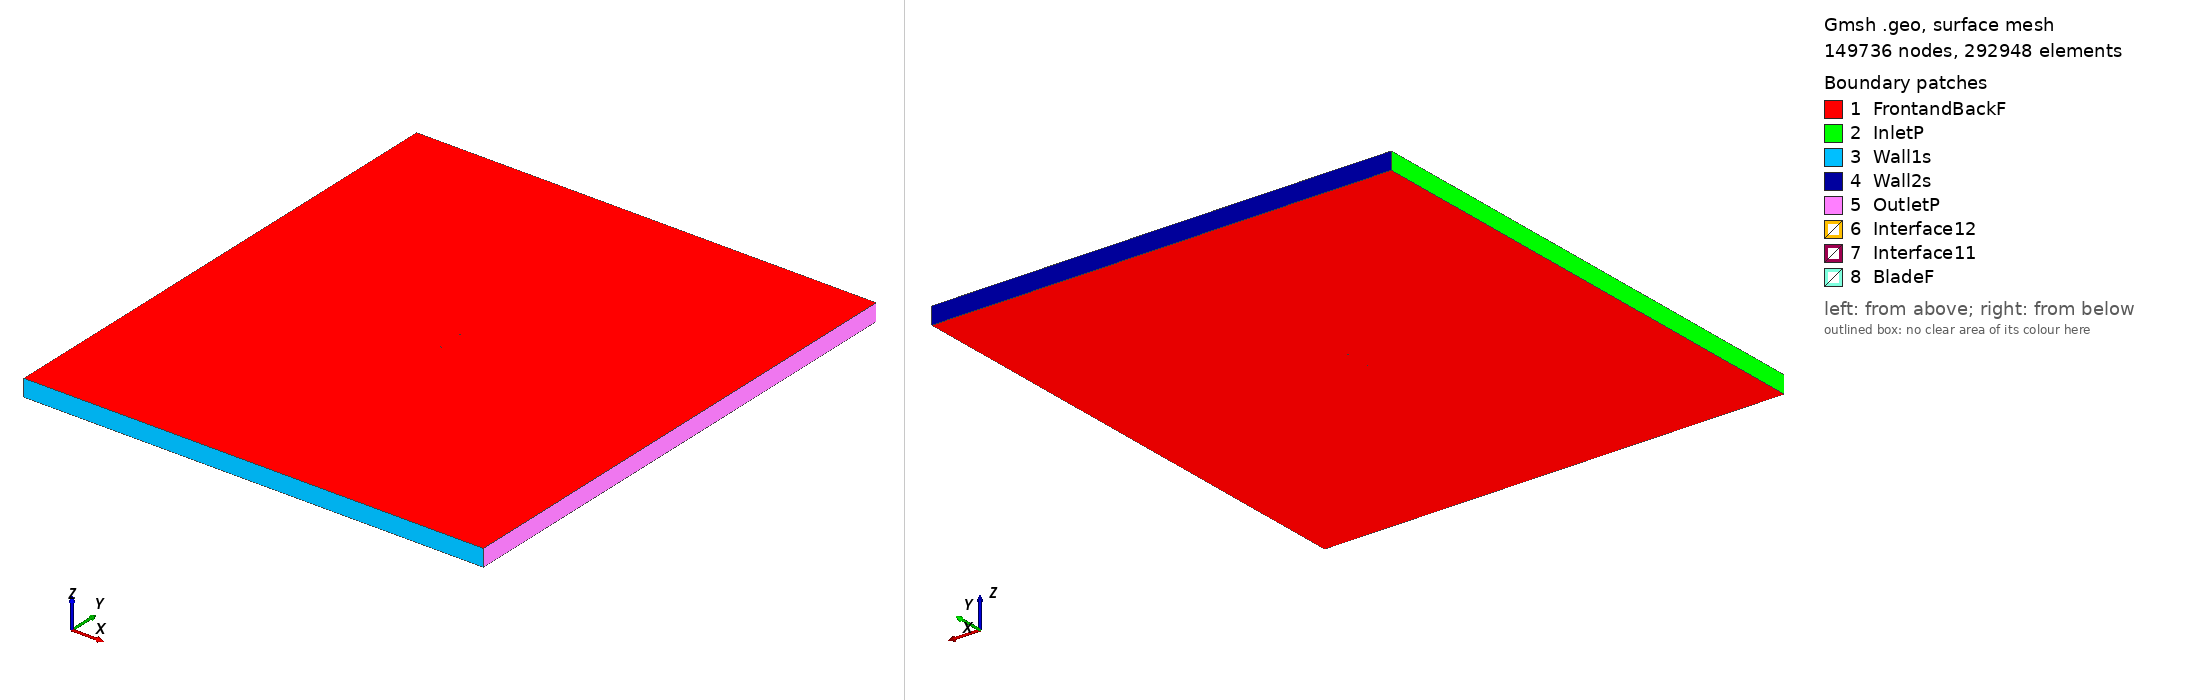

Gmsh geometry script, surface-meshed: 149736 nodes, 292948 surface elements. Boundary patches (legend numbers): 1 FrontandBackF, 2 InletP, 3 Wall1s, 4 Wall2s, 5 OutletP, 6 Interface12, 7 Interface11, 8 BladeF. Left view from above one corner, right view from below the opposite corner. Legend entries are the model's physical surfaces. The drawing asked Gmsh for element sizes between 1% and 20% of the model's largest extent; the script's own settings can give other sizes.

=== marske4_tsr_4.7056_aoa_1.3542.geo (drawn) ===
SetFactory("OpenCASCADE");

Point(1) = {0.074995, 0.735542, 0, 1.0};
Point(2) = {0.065715, 0.736711, 0, 1.0};
Point(3) = {0.050123, 0.738628, 0, 1.0};
Point(4) = {0.034534, 0.740638, 0, 1.0};
Point(5) = {0.018952, 0.742961, 0, 1.0};
Point(6) = {0.003365, 0.745112, 0, 1.0};
Point(7) = {-0.012228, 0.746967, 0, 1.0};
Point(8) = {-0.027830, 0.748461, 0, 1.0};
Point(9) = {-0.035632, 0.749146, 0, 1.0};
Point(10) = {-0.043437, 0.749753, 0, 1.0};
Point(11) = {-0.051249, 0.750000, 0, 1.0};
Point(12) = {-0.059081, 0.749466, 0, 1.0};
Point(13) = {-0.063011, 0.748589, 0, 1.0};
Point(14) = {-0.066952, 0.747244, 0, 1.0};
Point(15) = {-0.070914, 0.745007, 0, 1.0};
Point(16) = {-0.072906, 0.743428, 0, 1.0};
Point(17) = {-0.074979, 0.738411, 0, 1.0};
Point(18) = {-0.073051, 0.737286, 0, 1.0};
Point(19) = {-0.071107, 0.736834, 0, 1.0};
Point(20) = {-0.067212, 0.736226, 0, 1.0};
Point(21) = {-0.063315, 0.735727, 0, 1.0};
Point(22) = {-0.059416, 0.735291, 0, 1.0};
Point(23) = {-0.051615, 0.734512, 0, 1.0};
Point(24) = {-0.043813, 0.733827, 0, 1.0};
Point(25) = {-0.036008, 0.733236, 0, 1.0};
Point(26) = {-0.028202, 0.732739, 0, 1.0};
Point(27) = {-0.012586, 0.731823, 0, 1.0};
Point(28) = {0.003039, 0.731312, 0, 1.0};
Point(29) = {0.018671, 0.731084, 0, 1.0};
Point(30) = {0.034309, 0.731136, 0, 1.0};
Point(31) = {0.049964, 0.731892, 0, 1.0};
Point(32) = {0.065631, 0.733132, 0, 1.0};
Point(33) = {0.074959, 0.734038, 0, 1.0};
Point(34) = {-0.074995, -0.735542, 0, 1.0};
Point(35) = {-0.065715, -0.736711, 0, 1.0};
Point(36) = {-0.050123, -0.738628, 0, 1.0};
Point(37) = {-0.034534, -0.740638, 0, 1.0};
Point(38) = {-0.018952, -0.742961, 0, 1.0};
Point(39) = {-0.003365, -0.745112, 0, 1.0};
Point(40) = {0.012228, -0.746967, 0, 1.0};
Point(41) = {0.027830, -0.748461, 0, 1.0};
Point(42) = {0.035632, -0.749146, 0, 1.0};
Point(43) = {0.043437, -0.749753, 0, 1.0};
Point(44) = {0.051249, -0.750000, 0, 1.0};
Point(45) = {0.059081, -0.749466, 0, 1.0};
Point(46) = {0.063011, -0.748589, 0, 1.0};
Point(47) = {0.066952, -0.747244, 0, 1.0};
Point(48) = {0.070914, -0.745007, 0, 1.0};
Point(49) = {0.072906, -0.743428, 0, 1.0};
Point(50) = {0.074979, -0.738411, 0, 1.0};
Point(51) = {0.073051, -0.737286, 0, 1.0};
Point(52) = {0.071107, -0.736834, 0, 1.0};
Point(53) = {0.067212, -0.736226, 0, 1.0};
Point(54) = {0.063315, -0.735727, 0, 1.0};
Point(55) = {0.059416, -0.735291, 0, 1.0};
Point(56) = {0.051615, -0.734512, 0, 1.0};
Point(57) = {0.043813, -0.733827, 0, 1.0};
Point(58) = {0.036008, -0.733236, 0, 1.0};
Point(59) = {0.028202, -0.732739, 0, 1.0};
Point(60) = {0.012586, -0.731823, 0, 1.0};
Point(61) = {-0.003039, -0.731312, 0, 1.0};
Point(62) = {-0.018671, -0.731084, 0, 1.0};
Point(63) = {-0.034309, -0.731136, 0, 1.0};
Point(64) = {-0.049964, -0.731892, 0, 1.0};
Point(65) = {-0.065631, -0.733132, 0, 1.0};
Point(66) = {-0.074959, -0.734038, 0, 1.0};

// Lines: first blade (splines 1-4)
Spline(1) = {1:33};
Spline(2) = {33,1};

// Lines: second blade (splines 5-8)
Spline(3) = {34:66};
Spline(4) = {66,34};

// Outer domain (points 20001-4 and lines)
Point(67) = {-13.50000000, -15.00000000, 0, 1.0};
Point(68) = {-13.50000000, 15.00000000, 0, 1.0};
Point(69) = {13.50000000, 15.00000000, 0, 1.0};
Point(70) = {13.50000000, -15.00000000, 0, 1.0};
Line(11) = {67, 68};
Line(12) = {68, 69};
Line(13) = {69, 70};
Line(14) = {67, 70};

// Interface (between moving and stationary domain) (circles)
Circle(9) = {0, 0, 0, 0.80000000, 0, 2*Pi};
Circle(10) = {0, 0, 0, 0.80000000, 0, 2*Pi};

// Loops collect Lines/Splines/etc (blade1, blade2, domain, first circle)
Line Loop(1) = {1:2};
Line Loop(2) = {3:4};
Line Loop(3) = {11,12,13,-14};
Line Loop(4) = {9};

// BooleanDifference cuts out the circle/interface from the domain
Plane Surface(1) = {3};
Plane Surface(2) = {4};
BooleanDifference{ Surface{1}; Delete;}{ Surface{2}; Delete;}

// This one cuts out the blades from the inner circle/interface
Line Loop(6) = {10};
Plane Surface(5) = {6};
Plane Surface(6) = {1};
Plane Surface(7) = {2};
BooleanDifference{ Surface{5}; Delete;}{ Surface{6,7}; Delete;}

// extrude to 3rd dimension
Extrude {0, 0, 1} {Surface{1}; Surface{5}; Layers{1}; Recombine;}

// Physical Surfaces are the named boundaries (patches)
Physical Surface("Interface11") = {12};
Physical Surface("Interface12") = {10};

// sides of domain
Physical Surface("InletP") = {6};
Physical Surface("OutletP") = {9};

// top and bottom of domain
Physical Surface("Wall1s") = {7};
Physical Surface("Wall2s") = {8};

// Check FrontandBackF by ensuring there is nothing in the 3rd dimension
Physical Surface("FrontandBackF") = {1,11,5,17};
Physical Surface("BladeF") = {13:16};
Physical Volume("Turbine") = {2};
Physical Volume("Farfield") = {1};

// settings for airfoil boundary layer
Field[1] = BoundaryLayer;
Field[1].EdgesList = {1:4};
Field[1].hwall_n = 1e-3;
Field[1].thickness = 1.5e-2;
Field[1].ratio = 1.05;
Field[1].Quads = 1;
BoundaryLayer Field = 1;

// control points for mesh (blade and interface)
// floor((arc length / 1.5mm)/ 2) -> Transfinite Line
Transfinite Line {1,3} = 102 Using Progression 1;
Transfinite Line {2,4} = 2 Using Progression 1;
Transfinite Line {9, 15} = 800 Using Progression 1;

// For more information on gmsh syntax, visit http://gmsh.info/doc/texinfo/gmsh.html
